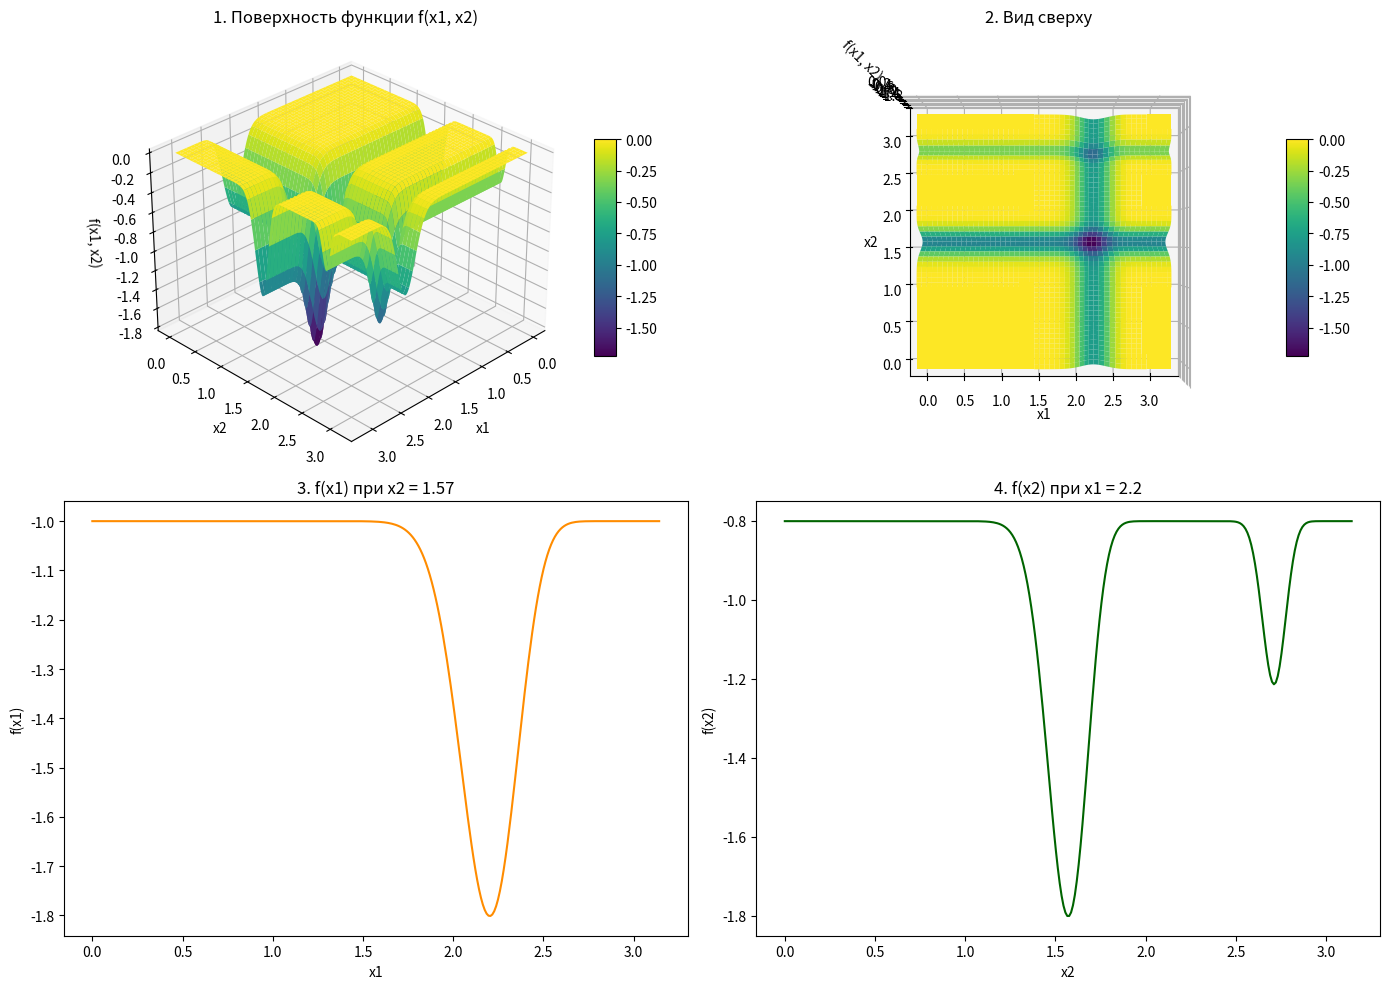

Reproduce this figure in Python.
import matplotlib.pyplot as plt
from mpl_toolkits.mplot3d import Axes3D
from math import sin, pi
import numpy as np


cord = (2.20, 1.57)
x = np.linspace(0, pi, 300)
x1, x2 = np.meshgrid(x, x)


def f(x1, x2):
    return -(np.sin(x1) * np.sin(x1**2 / pi)**20 + np.sin(x2) * np.sin(2 * x2**2 / pi)**20)

z = f(x1, x2)

x1_slice = np.linspace(0, pi, 300)
x2_fixed = cord[1]
z_slice1 = f(x1_slice, x2_fixed)

x2_slice = np.linspace(0, pi, 300)
x1_fixed = cord[0]
z_slice2 = f(x1_fixed, x2_slice)

fig = plt.figure(figsize=(14, 10))

ax1 = fig.add_subplot(2, 2, 1, projection='3d')
surf1 = ax1.plot_surface(x1, x2, z, cmap='viridis', edgecolor='none')
ax1.set_title('1. Поверхность функции f(x1, x2)')
ax1.set_xlabel('x1')
ax1.set_ylabel('x2')
ax1.set_zlabel('f(x1, x2)')
fig.colorbar(surf1, ax=ax1, shrink=0.5, aspect=10)
ax1.view_init(elev=30, azim=45)

ax2 = fig.add_subplot(2, 2, 2, projection='3d')
surf2 = ax2.plot_surface(x1, x2, z, cmap='viridis', edgecolor='none')
ax2.set_title('2. Вид сверху')
ax2.set_xlabel('x1')
ax2.set_ylabel('x2')
ax2.set_zlabel('f(x1, x2)')
fig.colorbar(surf2, ax=ax2, shrink=0.5, aspect=10)
ax2.view_init(elev=90, azim=-90)

ax3 = fig.add_subplot(2, 2, 3)
ax3.plot(x1_slice, z_slice1, color='darkorange')
ax3.set_title(f'3. f(x1) при x2 = {cord[1]}')
ax3.set_xlabel('x1')
ax3.set_ylabel('f(x1)')

ax4 = fig.add_subplot(2, 2, 4)
ax4.plot(x2_slice, z_slice2, color='darkgreen')
ax4.set_title(f'4. f(x2) при x1 = {cord[0]}')
ax4.set_xlabel('x2')
ax4.set_ylabel('f(x2)')

plt.tight_layout()
plt.show()